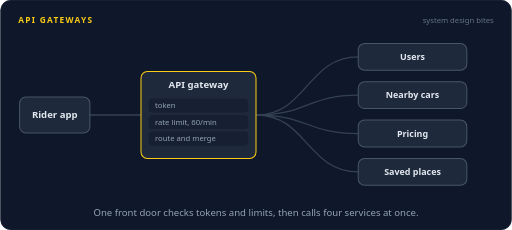
t = 0.00 s
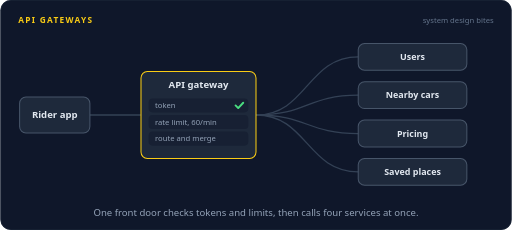
t = 1.55 s
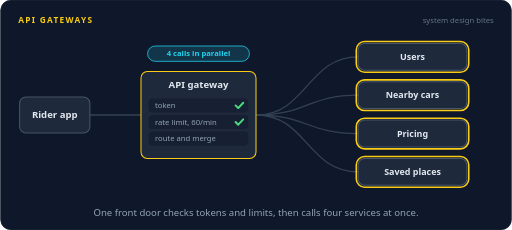
t = 3.35 s
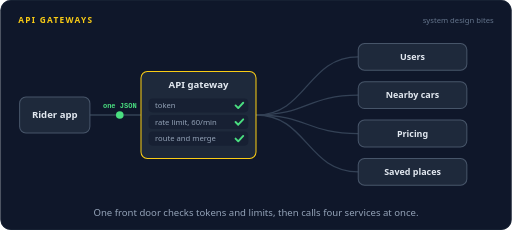
t = 5.03 s
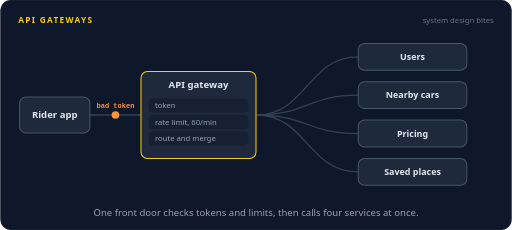
t = 6.60 s
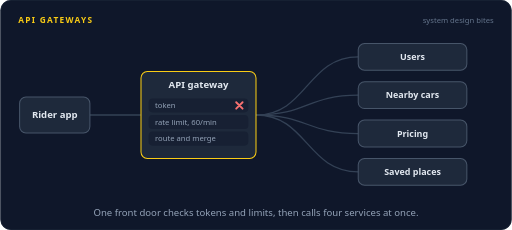
t = 7.44 s

The animated SVG that drew these frames (rendered in a browser with its animation timeline set to each time). Animation: 42 SMIL elements (animate=28,animateMotion=14); frames cover the first 7.44 s, repeats indefinitely.

<svg xmlns="http://www.w3.org/2000/svg" width="800" height="360" viewBox="0 0 800 360" role="img" aria-labelledby="title desc"><title id="title">API gateways</title><desc id="desc">The rider app sends GET /home to the API gateway. The gateway checks the token and the rate limit, calls the users, nearby cars, pricing, and saved places services in parallel, and merges their answers into one response. A request with a bad token gets a 401, and one over the limit gets a 429, and neither reaches any service.</desc><rect width="800" height="360" rx="16" fill="#0f172a"/><rect x="0.5" y="0.5" width="799" height="359" rx="16" fill="none" stroke="#1e293b"/><text x="28" y="36" font-family="system-ui,-apple-system,'Segoe UI',Roboto,Helvetica,Arial,sans-serif" font-size="13" font-weight="700" letter-spacing="2" fill="#facc15">API GATEWAYS</text><text x="772" y="36" font-family="system-ui,-apple-system,'Segoe UI',Roboto,Helvetica,Arial,sans-serif" font-size="12" fill="#64748b" text-anchor="end">system design bites</text><path d="M140,180 L220,180" fill="none" stroke="#334155" stroke-width="2" stroke-linecap="round" stroke-linejoin="round"></path><path d="M400,180 C480,180 480,89 560,89" fill="none" stroke="#334155" stroke-width="2" stroke-linecap="round" stroke-linejoin="round"></path><path d="M400,180 C480,180 480,149 560,149" fill="none" stroke="#334155" stroke-width="2" stroke-linecap="round" stroke-linejoin="round"></path><path d="M400,180 C480,180 480,209 560,209" fill="none" stroke="#334155" stroke-width="2" stroke-linecap="round" stroke-linejoin="round"></path><path d="M400,180 C480,180 480,269 560,269" fill="none" stroke="#334155" stroke-width="2" stroke-linecap="round" stroke-linejoin="round"></path><rect x="30" y="152" width="110" height="56" rx="10" fill="#1e293b" stroke="#475569" stroke-width="1.6"/><text x="85" y="185.25" font-family="system-ui,-apple-system,'Segoe UI',Roboto,Helvetica,Arial,sans-serif" font-size="15" font-weight="600" fill="#e2e8f0" text-anchor="middle">Rider app</text><rect x="220" y="112" width="180" height="136" rx="10" fill="#1e293b" stroke="#facc15" stroke-width="1.6"/><text x="310" y="138" font-family="system-ui,-apple-system,'Segoe UI',Roboto,Helvetica,Arial,sans-serif" font-size="15" font-weight="600" fill="#e2e8f0" text-anchor="middle">API gateway</text><rect x="232" y="154" width="156" height="22" rx="6" fill="#172033"/><text x="242" y="169" font-family="system-ui,-apple-system,'Segoe UI',Roboto,Helvetica,Arial,sans-serif" font-size="12" font-weight="400" fill="#94a3b8" text-anchor="start">token</text><rect x="232" y="180" width="156" height="22" rx="6" fill="#172033"/><text x="242" y="195" font-family="system-ui,-apple-system,'Segoe UI',Roboto,Helvetica,Arial,sans-serif" font-size="12" font-weight="400" fill="#94a3b8" text-anchor="start">rate limit, 60/min</text><rect x="232" y="206" width="156" height="22" rx="6" fill="#172033"/><text x="242" y="221" font-family="system-ui,-apple-system,'Segoe UI',Roboto,Helvetica,Arial,sans-serif" font-size="12" font-weight="400" fill="#94a3b8" text-anchor="start">route and merge</text><rect x="560" y="68" width="170" height="42" rx="10" fill="#1e293b" stroke="#475569" stroke-width="1.6"/><rect x="557" y="65" width="176" height="48" rx="13" fill="none" stroke="#facc15" stroke-width="2.5" opacity="0"><animate attributeName="opacity" dur="16s" repeatCount="indefinite" calcMode="linear" keyTimes="0;0.1938;0.2063;0.2188;0.2313;1" values="0;0;1;1;0;0"/></rect><text x="645" y="93.9" font-family="system-ui,-apple-system,'Segoe UI',Roboto,Helvetica,Arial,sans-serif" font-size="14" font-weight="600" fill="#e2e8f0" text-anchor="middle">Users</text><rect x="560" y="128" width="170" height="42" rx="10" fill="#1e293b" stroke="#475569" stroke-width="1.6"/><rect x="557" y="125" width="176" height="48" rx="13" fill="none" stroke="#facc15" stroke-width="2.5" opacity="0"><animate attributeName="opacity" dur="16s" repeatCount="indefinite" calcMode="linear" keyTimes="0;0.1938;0.2063;0.2188;0.2313;1" values="0;0;1;1;0;0"/></rect><text x="645" y="153.9" font-family="system-ui,-apple-system,'Segoe UI',Roboto,Helvetica,Arial,sans-serif" font-size="14" font-weight="600" fill="#e2e8f0" text-anchor="middle">Nearby cars</text><rect x="560" y="188" width="170" height="42" rx="10" fill="#1e293b" stroke="#475569" stroke-width="1.6"/><rect x="557" y="185" width="176" height="48" rx="13" fill="none" stroke="#facc15" stroke-width="2.5" opacity="0"><animate attributeName="opacity" dur="16s" repeatCount="indefinite" calcMode="linear" keyTimes="0;0.1938;0.2063;0.2188;0.2313;1" values="0;0;1;1;0;0"/></rect><text x="645" y="213.9" font-family="system-ui,-apple-system,'Segoe UI',Roboto,Helvetica,Arial,sans-serif" font-size="14" font-weight="600" fill="#e2e8f0" text-anchor="middle">Pricing</text><rect x="560" y="248" width="170" height="42" rx="10" fill="#1e293b" stroke="#475569" stroke-width="1.6"/><rect x="557" y="245" width="176" height="48" rx="13" fill="none" stroke="#facc15" stroke-width="2.5" opacity="0"><animate attributeName="opacity" dur="16s" repeatCount="indefinite" calcMode="linear" keyTimes="0;0.1938;0.2063;0.2188;0.2313;1" values="0;0;1;1;0;0"/></rect><text x="645" y="273.9" font-family="system-ui,-apple-system,'Segoe UI',Roboto,Helvetica,Arial,sans-serif" font-size="14" font-weight="600" fill="#e2e8f0" text-anchor="middle">Saved places</text><g opacity="0"><animate attributeName="opacity" dur="16s" repeatCount="indefinite" calcMode="linear" keyTimes="0;0.0187;0.0227;0.0648;0.0688;1" values="0;0;1;1;0;0"/><animateMotion dur="16s" repeatCount="indefinite" calcMode="linear" keyPoints="0;0;1;1" keyTimes="0;0.0187;0.0688;1" path="M140,180 L220,180"/><circle r="6" fill="#22d3ee"></circle><text y="-11" font-family="ui-monospace,SFMono-Regular,Menlo,Consolas,monospace" font-size="11" font-weight="600" fill="#22d3ee" text-anchor="middle">GET /home</text></g><g opacity="0"><animate attributeName="opacity" dur="16s" repeatCount="indefinite" calcMode="linear" keyTimes="0;0.0813;0.0963;0.3287;0.3438;1" values="0;0;1;1;0;0"/><path d="M368,165 L372.2,169.2 L380,160.8" fill="none" stroke="#4ade80" stroke-width="3" stroke-linecap="round" stroke-linejoin="round"/></g><g opacity="0"><animate attributeName="opacity" dur="16s" repeatCount="indefinite" calcMode="linear" keyTimes="0;0.1125;0.1275;0.3287;0.3438;1" values="0;0;1;1;0;0"/><path d="M368,191 L372.2,195.2 L380,186.8" fill="none" stroke="#4ade80" stroke-width="3" stroke-linecap="round" stroke-linejoin="round"/></g><g opacity="0"><animate attributeName="opacity" dur="16s" repeatCount="indefinite" calcMode="linear" keyTimes="0;0.1437;0.1477;0.1898;0.1938;1" values="0;0;1;1;0;0"/><animateMotion dur="16s" repeatCount="indefinite" calcMode="linear" keyPoints="0;0;1;1" keyTimes="0;0.1437;0.1938;1" path="M400,180 C480,180 480,89 560,89"/><circle r="6" fill="#22d3ee"></circle></g><g opacity="0"><animate attributeName="opacity" dur="16s" repeatCount="indefinite" calcMode="linear" keyTimes="0;0.2313;0.2353;0.271;0.275;1" values="0;0;1;1;0;0"/><animateMotion dur="16s" repeatCount="indefinite" calcMode="linear" keyPoints="0;0;1;1" keyTimes="0;0.2313;0.275;1" path="M560,89 C480,89 480,180 400,180"/><circle r="6" fill="#4ade80"></circle></g><g opacity="0"><animate attributeName="opacity" dur="16s" repeatCount="indefinite" calcMode="linear" keyTimes="0;0.1437;0.1477;0.1898;0.1938;1" values="0;0;1;1;0;0"/><animateMotion dur="16s" repeatCount="indefinite" calcMode="linear" keyPoints="0;0;1;1" keyTimes="0;0.1437;0.1938;1" path="M400,180 C480,180 480,149 560,149"/><circle r="6" fill="#22d3ee"></circle></g><g opacity="0"><animate attributeName="opacity" dur="16s" repeatCount="indefinite" calcMode="linear" keyTimes="0;0.2313;0.2353;0.271;0.275;1" values="0;0;1;1;0;0"/><animateMotion dur="16s" repeatCount="indefinite" calcMode="linear" keyPoints="0;0;1;1" keyTimes="0;0.2313;0.275;1" path="M560,149 C480,149 480,180 400,180"/><circle r="6" fill="#4ade80"></circle></g><g opacity="0"><animate attributeName="opacity" dur="16s" repeatCount="indefinite" calcMode="linear" keyTimes="0;0.1437;0.1477;0.1898;0.1938;1" values="0;0;1;1;0;0"/><animateMotion dur="16s" repeatCount="indefinite" calcMode="linear" keyPoints="0;0;1;1" keyTimes="0;0.1437;0.1938;1" path="M400,180 C480,180 480,209 560,209"/><circle r="6" fill="#22d3ee"></circle></g><g opacity="0"><animate attributeName="opacity" dur="16s" repeatCount="indefinite" calcMode="linear" keyTimes="0;0.2313;0.2353;0.271;0.275;1" values="0;0;1;1;0;0"/><animateMotion dur="16s" repeatCount="indefinite" calcMode="linear" keyPoints="0;0;1;1" keyTimes="0;0.2313;0.275;1" path="M560,209 C480,209 480,180 400,180"/><circle r="6" fill="#4ade80"></circle></g><g opacity="0"><animate attributeName="opacity" dur="16s" repeatCount="indefinite" calcMode="linear" keyTimes="0;0.1437;0.1477;0.1898;0.1938;1" values="0;0;1;1;0;0"/><animateMotion dur="16s" repeatCount="indefinite" calcMode="linear" keyPoints="0;0;1;1" keyTimes="0;0.1437;0.1938;1" path="M400,180 C480,180 480,269 560,269"/><circle r="6" fill="#22d3ee"></circle></g><g opacity="0"><animate attributeName="opacity" dur="16s" repeatCount="indefinite" calcMode="linear" keyTimes="0;0.2313;0.2353;0.271;0.275;1" values="0;0;1;1;0;0"/><animateMotion dur="16s" repeatCount="indefinite" calcMode="linear" keyPoints="0;0;1;1" keyTimes="0;0.2313;0.275;1" path="M560,269 C480,269 480,180 400,180"/><circle r="6" fill="#4ade80"></circle></g><g opacity="0"><animate attributeName="opacity" dur="16s" repeatCount="indefinite" calcMode="linear" keyTimes="0;0.2812;0.2963;0.3287;0.3438;1" values="0;0;1;1;0;0"/><path d="M368,217 L372.2,221.2 L380,212.8" fill="none" stroke="#4ade80" stroke-width="3" stroke-linecap="round" stroke-linejoin="round"/></g><g opacity="0"><animate attributeName="opacity" dur="16s" repeatCount="indefinite" calcMode="linear" keyTimes="0;0.2938;0.2978;0.3648;0.3688;1" values="0;0;1;1;0;0"/><animateMotion dur="16s" repeatCount="indefinite" calcMode="linear" keyPoints="0;0;1;1" keyTimes="0;0.2938;0.3438;1" path="M220,180 L140,180"/><circle r="6" fill="#4ade80"></circle><text y="-11" font-family="ui-monospace,SFMono-Regular,Menlo,Consolas,monospace" font-size="11" font-weight="600" fill="#4ade80" text-anchor="middle">one JSON</text></g><g opacity="0"><animate attributeName="opacity" dur="16s" repeatCount="indefinite" calcMode="linear" keyTimes="0;0.3875;0.3915;0.4335;0.4375;1" values="0;0;1;1;0;0"/><animateMotion dur="16s" repeatCount="indefinite" calcMode="linear" keyPoints="0;0;1;1" keyTimes="0;0.3875;0.4375;1" path="M140,180 L220,180"/><circle r="6" fill="#fb923c"></circle><text y="-11" font-family="ui-monospace,SFMono-Regular,Menlo,Consolas,monospace" font-size="11" font-weight="600" fill="#fb923c" text-anchor="middle">bad token</text></g><g opacity="0"><animate attributeName="opacity" dur="16s" repeatCount="indefinite" calcMode="linear" keyTimes="0;0.45;0.465;0.56;0.575;1" values="0;0;1;1;0;0"/><path d="M369,160 L379,170 M379,160 L369,170" stroke="#f87171" stroke-width="3" stroke-linecap="round"/></g><g opacity="0"><animate attributeName="opacity" dur="16s" repeatCount="indefinite" calcMode="linear" keyTimes="0;0.4813;0.4853;0.5523;0.5563;1" values="0;0;1;1;0;0"/><animateMotion dur="16s" repeatCount="indefinite" calcMode="linear" keyPoints="0;0;1;1" keyTimes="0;0.4813;0.5312;1" path="M220,180 L140,180"/><circle r="6" fill="#f87171"></circle><text y="-11" font-family="ui-monospace,SFMono-Regular,Menlo,Consolas,monospace" font-size="11" font-weight="600" fill="#f87171" text-anchor="middle">401</text></g><g opacity="0"><animate attributeName="opacity" dur="16s" repeatCount="indefinite" calcMode="linear" keyTimes="0;0.6125;0.6165;0.6585;0.6625;1" values="0;0;1;1;0;0"/><animateMotion dur="16s" repeatCount="indefinite" calcMode="linear" keyPoints="0;0;1;1" keyTimes="0;0.6125;0.6625;1" path="M140,180 L220,180"/><circle r="6" fill="#fb923c"></circle><text y="-11" font-family="ui-monospace,SFMono-Regular,Menlo,Consolas,monospace" font-size="11" font-weight="600" fill="#fb923c" text-anchor="middle">request 61</text></g><g opacity="0"><animate attributeName="opacity" dur="16s" repeatCount="indefinite" calcMode="linear" keyTimes="0;0.675;0.69;0.91;0.925;1" values="0;0;1;1;0;0"/><path d="M368,165 L372.2,169.2 L380,160.8" fill="none" stroke="#4ade80" stroke-width="3" stroke-linecap="round" stroke-linejoin="round"/></g><g opacity="0"><animate attributeName="opacity" dur="16s" repeatCount="indefinite" calcMode="linear" keyTimes="0;0.7063;0.7213;0.91;0.925;1" values="0;0;1;1;0;0"/><path d="M369,186 L379,196 M379,186 L369,196" stroke="#f87171" stroke-width="3" stroke-linecap="round"/></g><g opacity="0"><animate attributeName="opacity" dur="16s" repeatCount="indefinite" calcMode="linear" keyTimes="0;0.7375;0.7415;0.8085;0.8125;1" values="0;0;1;1;0;0"/><animateMotion dur="16s" repeatCount="indefinite" calcMode="linear" keyPoints="0;0;1;1" keyTimes="0;0.7375;0.7875;1" path="M220,180 L140,180"/><circle r="6" fill="#f87171"></circle><text y="-11" font-family="ui-monospace,SFMono-Regular,Menlo,Consolas,monospace" font-size="11" font-weight="600" fill="#f87171" text-anchor="middle">429</text></g><g opacity="0"><animate attributeName="opacity" dur="16s" repeatCount="indefinite" calcMode="linear" keyTimes="0;0.4688;0.4838;0.585;0.6;1" values="0;0;1;1;0;0"/><rect x="241.48" y="72" width="137.04" height="24" rx="12" fill="#f87171" fill-opacity="0.16" stroke="#f87171" stroke-width="1.2"/><text x="310" y="88.32" font-family="system-ui,-apple-system,'Segoe UI',Roboto,Helvetica,Arial,sans-serif" font-size="12" font-weight="600" fill="#f87171" text-anchor="middle">401 Unauthorized</text></g><g opacity="0"><animate attributeName="opacity" dur="16s" repeatCount="indefinite" calcMode="linear" keyTimes="0;0.7188;0.7338;0.91;0.925;1" values="0;0;1;1;0;0"/><rect x="222.88" y="72" width="174.24" height="24" rx="12" fill="#f87171" fill-opacity="0.16" stroke="#f87171" stroke-width="1.2"/><text x="310" y="88.32" font-family="system-ui,-apple-system,'Segoe UI',Roboto,Helvetica,Arial,sans-serif" font-size="12" font-weight="600" fill="#f87171" text-anchor="middle">429 Too Many Requests</text></g><g opacity="0"><animate attributeName="opacity" dur="16s" repeatCount="indefinite" calcMode="linear" keyTimes="0;0.1375;0.1525;0.2725;0.2875;1" values="0;0;1;1;0;0"/><rect x="230.32" y="72" width="159.36" height="24" rx="12" fill="#22d3ee" fill-opacity="0.16" stroke="#22d3ee" stroke-width="1.2"/><text x="310" y="88.32" font-family="system-ui,-apple-system,'Segoe UI',Roboto,Helvetica,Arial,sans-serif" font-size="12" font-weight="600" fill="#22d3ee" text-anchor="middle">4 calls in parallel</text></g><text x="85" y="236" font-family="system-ui,-apple-system,'Segoe UI',Roboto,Helvetica,Arial,sans-serif" font-size="12" font-weight="400" fill="#94a3b8" text-anchor="middle" opacity="0">services never see it<animate attributeName="opacity" dur="16s" repeatCount="indefinite" calcMode="linear" keyTimes="0;0.5;0.515;0.585;0.6;0.75;0.765;0.91;0.925;1" values="0;0;1;1;0;0;1;1;0;0"/></text><text x="400.0" y="338" font-family="system-ui,-apple-system,'Segoe UI',Roboto,Helvetica,Arial,sans-serif" font-size="15" fill="#94a3b8" text-anchor="middle">One front door checks tokens and limits, then calls four services at once.</text></svg>
